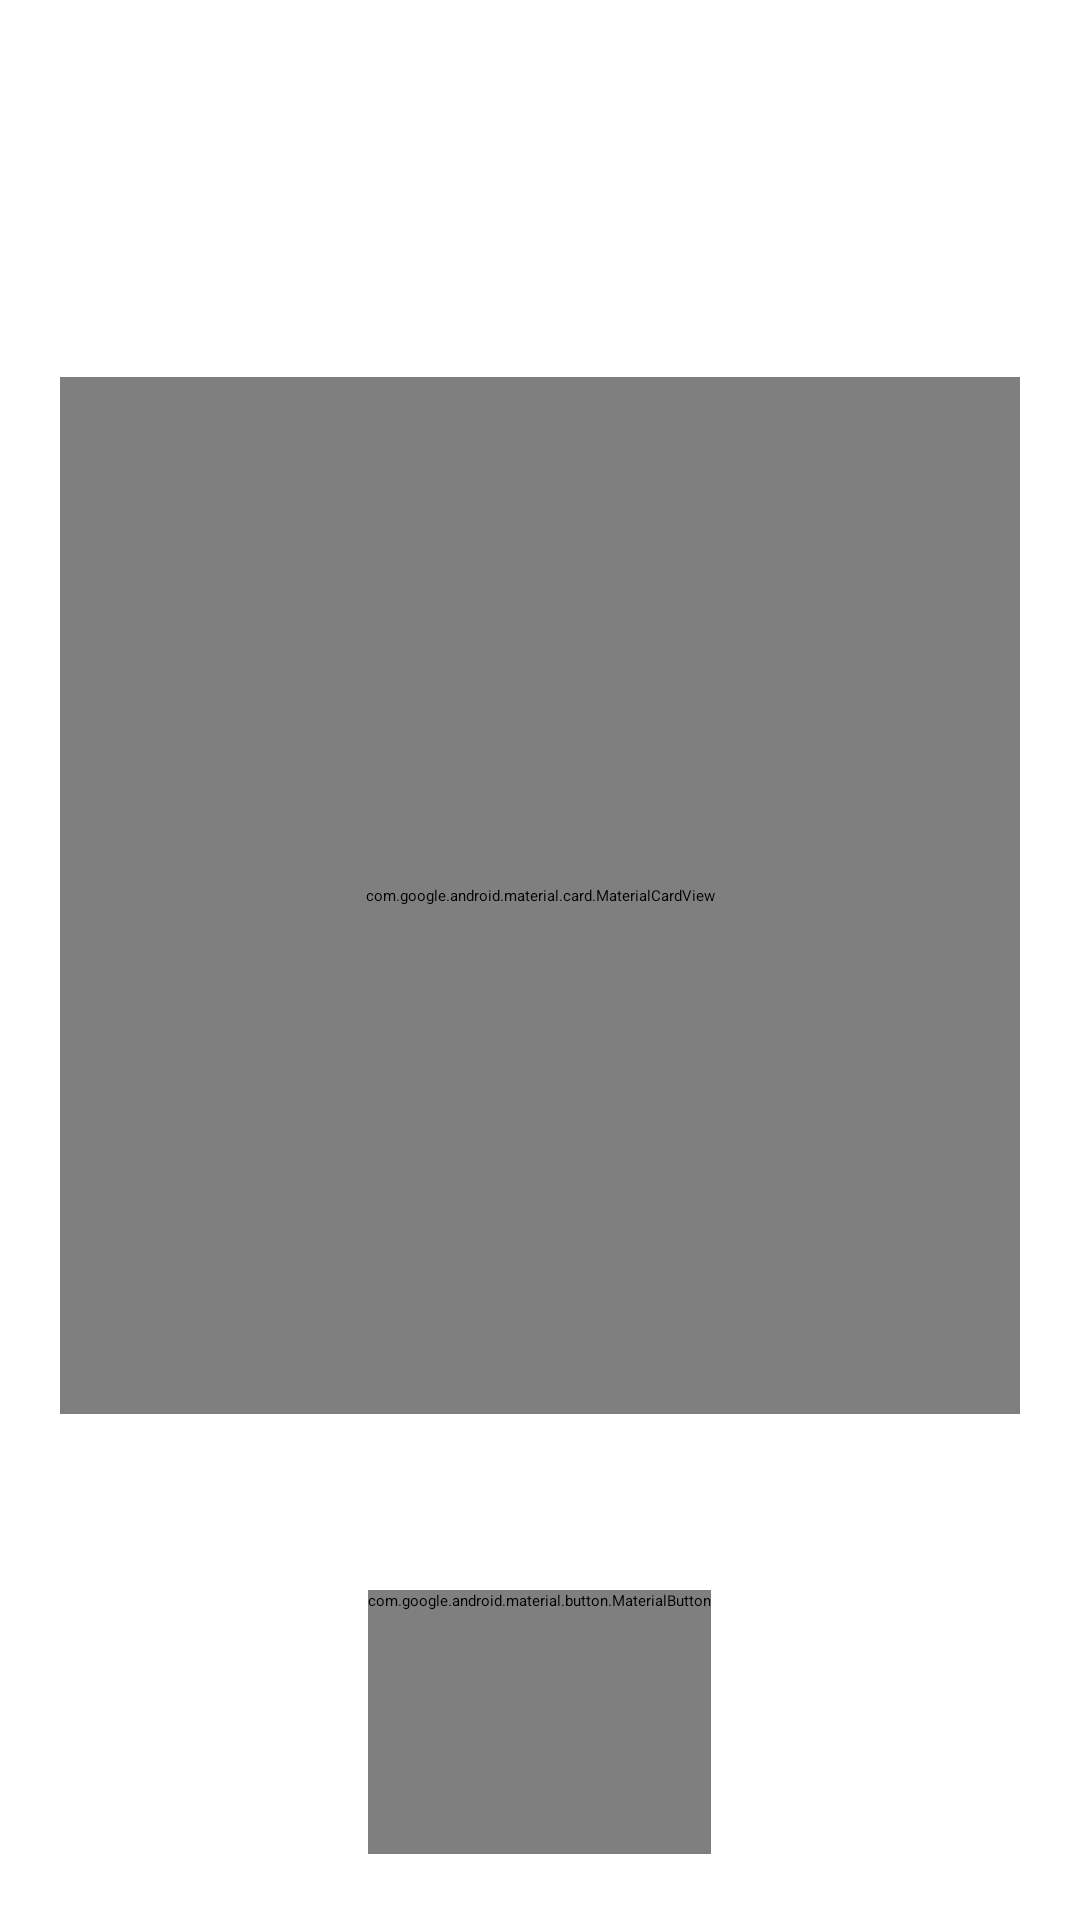

Reconstruct the res/layout file that produces this screen, plus the resources it refers to.
<!-- AndroidManifest.xml: application theme AppTheme -->
<!-- res/layout/activity_main.xml -->
<?xml version="1.0" encoding="utf-8"?>
<androidx.constraintlayout.widget.ConstraintLayout xmlns:android="http://schemas.android.com/apk/res/android"
    xmlns:app="http://schemas.android.com/apk/res-auto"
    xmlns:tools="http://schemas.android.com/tools"
    android:layout_width="match_parent"
    android:layout_height="match_parent"
    android:background="?attr/colorSurface">

    <TextView
        android:id="@+id/titleTextView"
        android:layout_width="0dp"
        android:layout_height="wrap_content"
        android:layout_marginStart="28dp"
        android:layout_marginTop="24dp"
        android:layout_marginEnd="28dp"
        android:text="@string/app_name"
        android:textAppearance="@style/TextAppearance.Recorder.Expressive.Headline"
        android:textColor="?attr/colorOnSurface"
        android:textSize="32sp"
        app:layout_constraintEnd_toEndOf="parent"
        app:layout_constraintStart_toStartOf="parent"
        app:layout_constraintTop_toTopOf="parent"
        tools:text="Recorder" />

    <TextView
        android:id="@+id/elapsedTimeTextView"
        android:layout_width="wrap_content"
        android:layout_height="wrap_content"
        android:layout_marginTop="6dp"
        android:text="00:00"
        android:textColor="?attr/colorOnSurfaceVariant"
        android:textSize="16sp"
        android:visibility="gone"
        app:layout_constraintStart_toStartOf="@id/titleTextView"
        app:layout_constraintTop_toBottomOf="@id/titleTextView"
        tools:visibility="visible" />

    <com.google.android.material.card.MaterialCardView
        android:id="@+id/recordingStatusCard"
        android:layout_width="0dp"
        android:layout_height="0dp"
        android:layout_marginHorizontal="20dp"
        android:layout_marginTop="24dp"
        android:layout_marginBottom="24dp"
        app:cardBackgroundColor="?attr/colorSurfaceContainerHigh"
        app:cardCornerRadius="36dp"
        app:cardElevation="0dp"
        app:layout_constraintBottom_toTopOf="@id/actionDock"
        app:layout_constraintEnd_toEndOf="parent"
        app:layout_constraintHeight_percent="0.54"
        app:layout_constraintStart_toStartOf="parent"
        app:layout_constraintTop_toBottomOf="@id/elapsedTimeTextView">
        <FrameLayout
            android:layout_width="match_parent"
            android:layout_height="match_parent">
            <TextView
                android:id="@+id/statusHintTextView"
                android:layout_width="wrap_content"
                android:layout_height="wrap_content"
                android:layout_gravity="center_horizontal|top"
                android:layout_marginTop="28dp"
                android:text="@string/main_sound_action"
                android:textAppearance="@style/TextAppearance.Recorder.Expressive.Title"
                android:textColor="?attr/colorOnSurfaceVariant" />
            <org.lineageos.recorder.ui.WaveFormView
                android:id="@+id/recordingWaveFormView"
                android:layout_width="match_parent"
                android:layout_height="150dp"
                android:layout_gravity="center"
                android:visibility="invisible"
                app:maxAudioValue="@integer/max_audio_value"
                tools:visibility="visible" />
            <TextView
                android:layout_width="wrap_content"
                android:layout_height="wrap_content"
                android:layout_gravity="center_horizontal|bottom"
                android:layout_marginBottom="28dp"
                android:text="@string/sound_recording_title_working"
                android:textColor="?attr/colorOnSurfaceVariant"
                android:textSize="14sp" />
        </FrameLayout>
    </com.google.android.material.card.MaterialCardView>

    <LinearLayout
        android:id="@+id/actionDock"
        android:layout_width="0dp"
        android:layout_height="wrap_content"
        android:layout_marginHorizontal="20dp"
        android:layout_marginBottom="22dp"
        android:gravity="center"
        android:orientation="horizontal"
        app:layout_constraintBottom_toBottomOf="parent"
        app:layout_constraintEnd_toEndOf="parent"
        app:layout_constraintStart_toStartOf="parent">
        <ImageView
            android:id="@+id/settingsImageView"
            style="@style/AppTheme.ImageButton"
            android:layout_width="52dp"
            android:layout_height="52dp"
            android:contentDescription="@string/settings_title"
            android:src="@drawable/ic_settings"
            app:tint="?attr/colorOnSurface" />
        <com.google.android.material.button.MaterialButton
            android:id="@+id/floatingActionButton"
            style="@style/Widget.Recorder.Expressive.ExtraLargeButton"
            android:layout_width="wrap_content"
            android:layout_height="wrap_content"
            android:layout_marginHorizontal="24dp"
            android:contentDescription="@string/main_sound_action"
            android:elevation="0dp"
            android:minWidth="88dp"
            android:minHeight="88dp"
            android:text=""
            app:icon="@drawable/ic_mic"
            app:iconSize="32dp"
            app:elevation="0dp" />
        <ImageView
            android:id="@+id/openSoundListImageView"
            style="@style/AppTheme.ImageButton"
            android:layout_width="52dp"
            android:layout_height="52dp"
            android:contentDescription="@string/sound_last_title"
            android:src="@drawable/ic_library_music"
            app:tint="?attr/colorOnSurface" />
        <com.google.android.material.button.MaterialButton
            android:id="@+id/pauseResumeImageView"
            style="@style/Widget.Recorder.Expressive.IconButton"
            android:layout_width="52dp"
            android:layout_height="52dp"
            android:contentDescription="@string/pause"
            android:visibility="gone"
            app:iconTint="?attr/colorOnSurface"
            tools:icon="@drawable/avd_pause_to_play"
            tools:visibility="visible" />
    </LinearLayout>
</androidx.constraintlayout.widget.ConstraintLayout>
<!-- resources referenced by this layout -->
<resources>
  <string name="app_name">Recorder</string>
  <string name="main_sound_action">Record sound</string>
  <string name="pause">Pause</string>
  <string name="settings_title">Settings</string>
  <string name="sound_last_title">Last record</string>
  <string name="sound_recording_title_working">Recording</string>
  <style name="AppTheme.ImageButton">
          <item name="android:layout_width">40dp</item>
          <item name="android:layout_height">40dp</item>
          <item name="android:paddingStart">8dp</item>
          <item name="android:paddingEnd">8dp</item>
          <item name="android:background">?attr/selectableItemBackgroundBorderless</item>
      </style>
  <style name="TextAppearance.Recorder.Expressive.Headline" parent="TextAppearance.Material3.HeadlineLarge">
          <item name="android:textStyle">bold</item>
          <item name="android:letterSpacing">0.01</item>
      </style>
  <style name="TextAppearance.Recorder.Expressive.Title" parent="TextAppearance.Material3.TitleLarge">
          <item name="android:textStyle">bold</item>
      </style>
  <style name="Widget.Recorder.Expressive.ExtraLargeButton" parent="Widget.Material3Expressive.Button">
          <item name="android:minHeight">76dp</item>
          <item name="android:minWidth">220dp</item>
          <item name="android:elevation">0dp</item>
          <item name="elevation">0dp</item>
          <item name="cornerRadius">38dp</item>
      </style>
  <style name="Widget.Recorder.Expressive.IconButton" parent="Widget.Material3Expressive.Button">
          <item name="android:minWidth">56dp</item>
          <item name="android:minHeight">56dp</item>
          <item name="android:elevation">0dp</item>
          <item name="elevation">0dp</item>
          <item name="cornerRadius">28dp</item>
      </style>
  <style name="AppTheme" parent="Theme.Material3Expressive.DayNight.NoActionBar">
          <item name="android:navigationBarColor">@android:color/transparent</item>
          <item name="android:statusBarColor">@android:color/transparent</item>
          <item name="android:windowLayoutInDisplayCutoutMode">shortEdges</item>
          <item name="android:windowLightNavigationBar">?attr/isLightTheme</item>
          <item name="android:windowLightStatusBar">?attr/isLightTheme</item>
          <item name="alertDialogTheme">@style/Theme.Recorder.AlertDialog</item>
          <item name="materialAlertDialogTheme">@style/Theme.Recorder.AlertDialog</item>
          <item name="materialSearchBarStyle">@style/Widget.Material3Expressive.SearchBar</item>
          <item name="windowActionModeOverlay">true</item>
          
          <item name="shapeAppearanceSmallComponent">@style/ShapeAppearance.Recorder.Expressive.Small</item>
          <item name="shapeAppearanceMediumComponent">@style/ShapeAppearance.Recorder.Expressive.Medium</item>
          <item name="shapeAppearanceLargeComponent">@style/ShapeAppearance.Recorder.Expressive.Large</item>
          <item name="textAppearanceHeadlineLarge">@style/TextAppearance.Recorder.Expressive.Headline</item>
          <item name="textAppearanceTitleLarge">@style/TextAppearance.Recorder.Expressive.Title</item>
      </style>
  <style name="Theme.Recorder.AlertDialog" parent="ThemeOverlay.Material3.MaterialAlertDialog">
          <item name="android:colorBackground">?attr/colorSurface</item>
          <item name="dialogCornerRadius">16dp</item>
      </style>
  <style name="ShapeAppearance.Recorder.Expressive.Small" parent="ShapeAppearance.Material3.Corner.Small">
          <item name="cornerSize">12dp</item>
      </style>
  <style name="ShapeAppearance.Recorder.Expressive.Medium" parent="ShapeAppearance.Material3.Corner.Medium">
          <item name="cornerSize">24dp</item>
      </style>
  <style name="ShapeAppearance.Recorder.Expressive.Large" parent="ShapeAppearance.Material3.Corner.Large">
          <item name="cornerSize">32dp</item>
      </style>
</resources>
